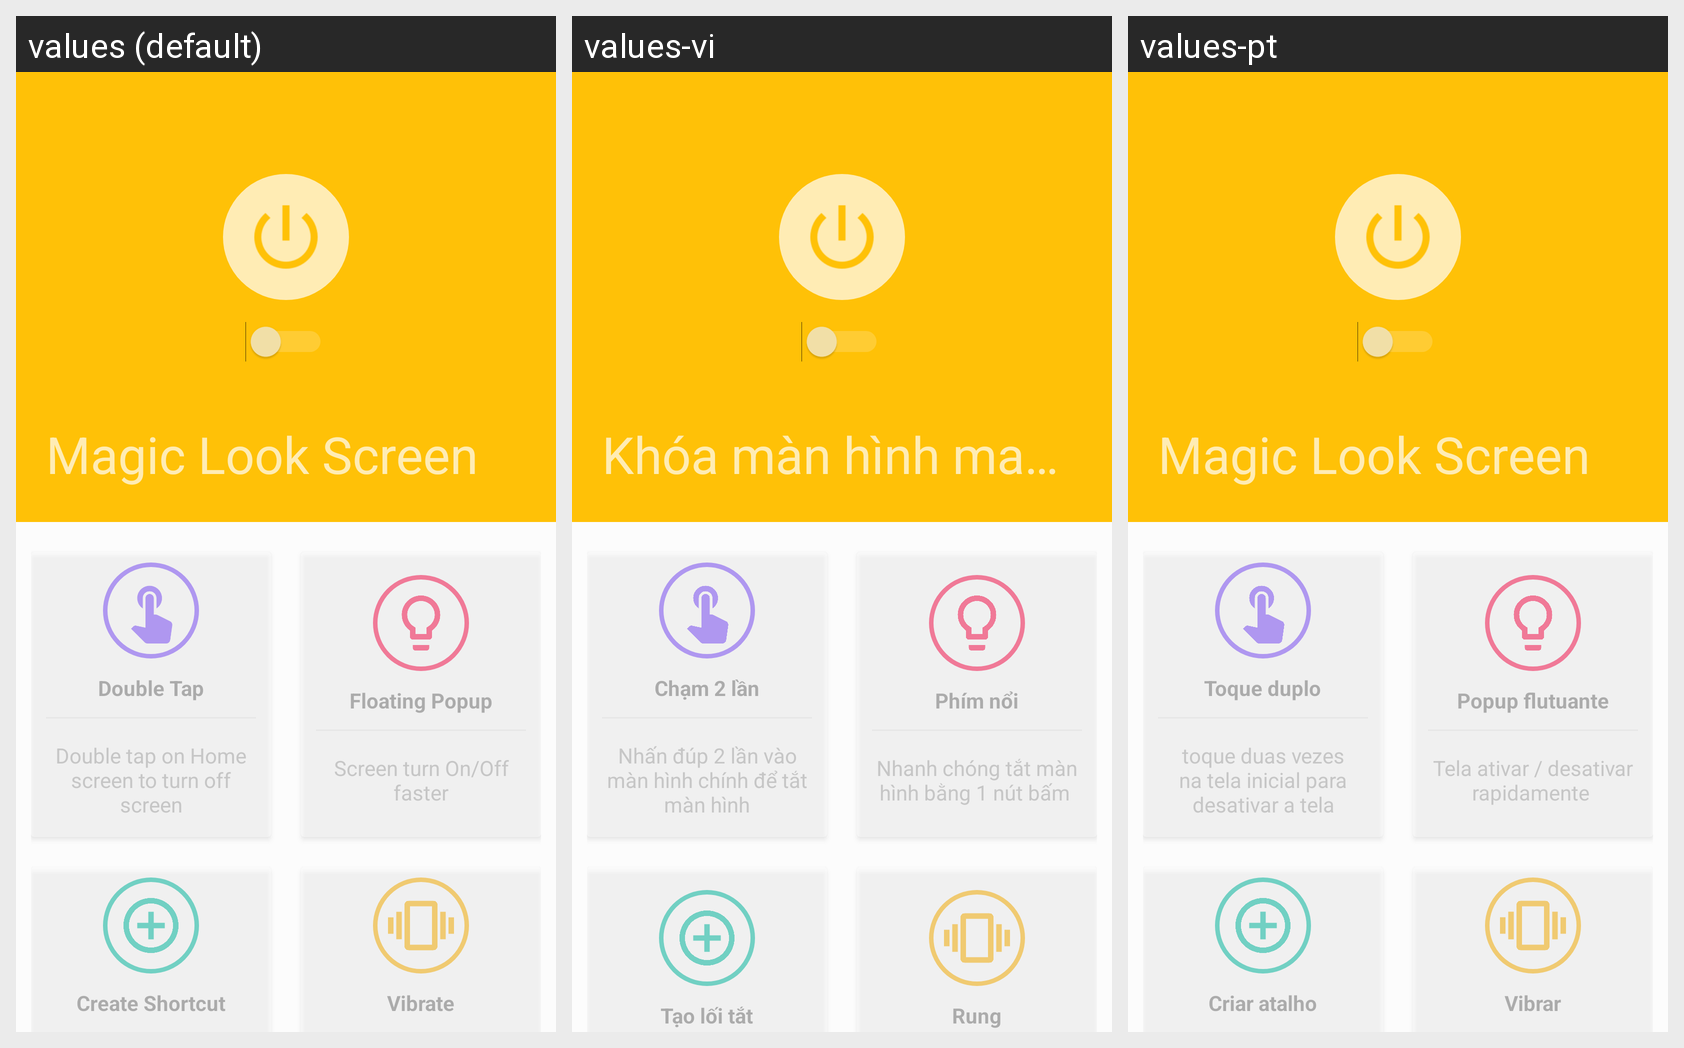

Here is an Android app screen in its default locale and in the app's own translations. Write out the translated-string differences for the strings that appear on this screen.
Android screen res/layout/activity_main.xml rendered under 3 locales, left to right: values (default), values-vi, values-pt. Device: Nexus 5 (rendered at 1080×1920; each locale shown at half size, 540×960, under a caption strip naming it); theme AppTheme.
Other locales in the repository, not shown: values-es, values-ja, values-th.
Strings drawn on this screen, with the default value and each locale's value (text and hints the layout hard-codes, and strings that could not be matched under every locale, appear in the picture but are not listed):

double_tap_btn
  values: Double Tap
  values-vi: Chạm 2 lần
  values-pt: Toque duplo

double_tap_info
  values: Double tap on Home screen to turn off screen
  values-vi: Nhấn đúp 2 lần vào màn hình chính để tắt màn hình
  values-pt: toque duas vezes na tela inicial para desativar a tela

floating_popup_btn
  values: Floating Popup
  values-vi: Phím nổi
  values-pt: Popup flutuante

floating_popup_info
  values: Screen turn On/Off faster
  values-vi: Nhanh chóng tắt màn hình bằng 1 nút bấm 
  values-pt: Tela ativar / desativar rapidamente 

create_shortcut_btn
  values: Create Shortcut
  values-vi: Tạo lối tắt
  values-pt: Criar atalho

vibrate_btn
  values: Vibrate
  values-vi: Rung
  values-pt: Vibrar
